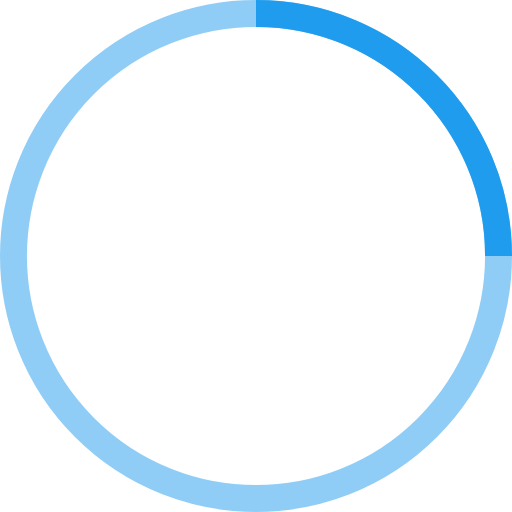
t = 0.00 s
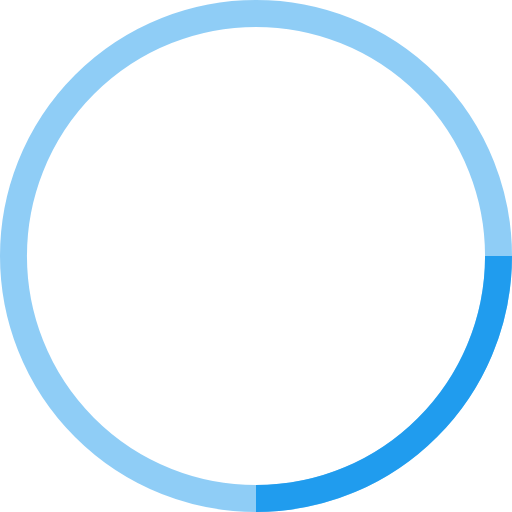
t = 0.25 s
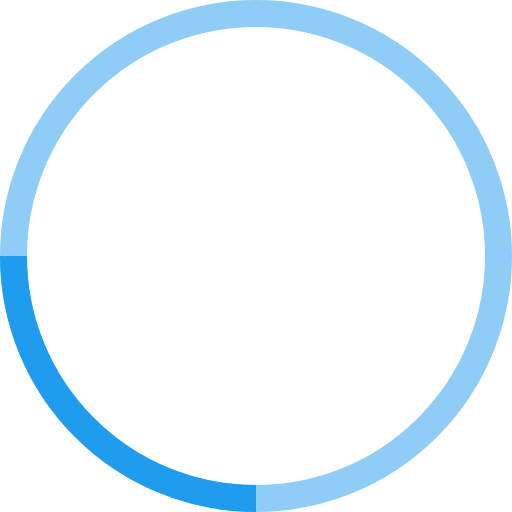
t = 0.50 s
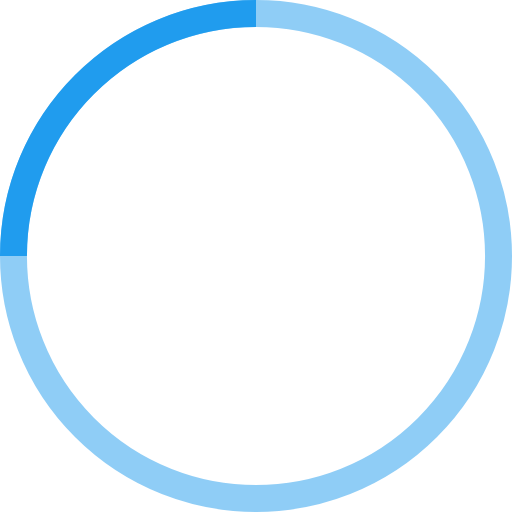
t = 0.75 s

The animated SVG that drew these frames (rendered in a browser with its animation timeline set to each time). Animation: 1 SMIL element (animateTransform=1); one cycle of 1.00 s, repeats indefinitely.

<!-- By Sam Herbert (@sherb), for everyone. More @ http://goo.gl/7AJzbL -->
<svg width="38" height="38" viewBox="0 0 38 38" xmlns="http://www.w3.org/2000/svg" stroke="#209cee">
    <g fill="none" fill-rule="evenodd">
        <g transform="translate(1 1)" stroke-width="2">
            <circle stroke-opacity=".5" cx="18" cy="18" r="18"/>
            <path d="M36 18c0-9.94-8.06-18-18-18">
                <animateTransform
                    attributeName="transform"
                    type="rotate"
                    from="0 18 18"
                    to="360 18 18"
                    dur="1s"
                    repeatCount="indefinite"/>
            </path>
        </g>
    </g>
</svg>
